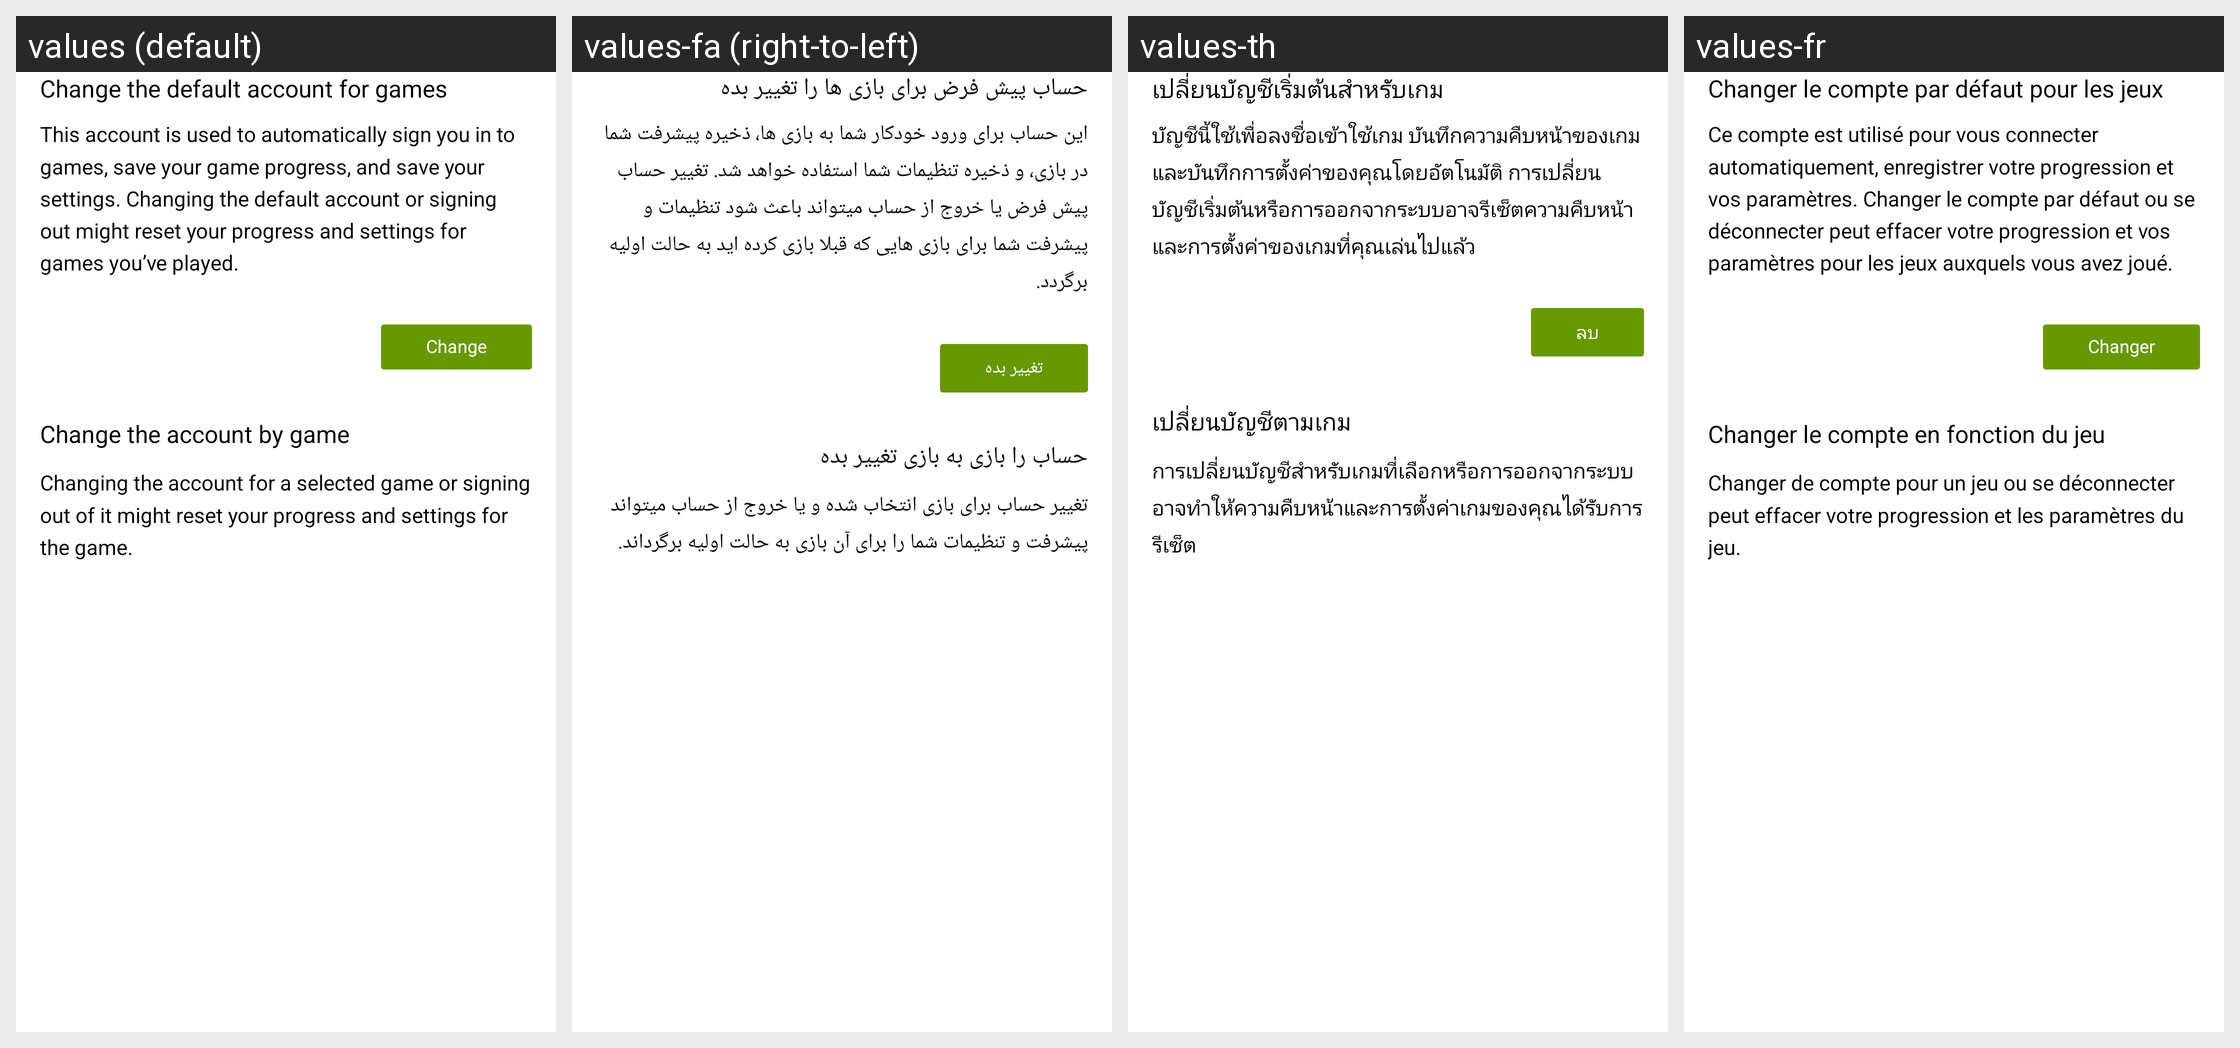

Translations of the strings shown on this Android screen, per locale in the grid:
Android screen res/layout/fragment_game_change_account.xml rendered under 4 locales, left to right: values (default), values-fa (right-to-left), values-th, values-fr. Device: Nexus 5 (rendered at 1080×1920; each locale shown at half size, 540×960, under a caption strip naming it); theme Theme.App.
Other locales in the repository, not shown: values-af-rZA, values-ar, values-ar-rSA, values-ast, values-az, values-az-rAZ, values-be, values-be-rBY, values-bg, values-bg-rBG, values-bn, values-bn-rBD, values-bs-rBA, values-ca, values-ca-rES, values-ckb-rIR, values-cs, values-cs-rCZ, values-cy, values-da-rDK, values-de, values-de-rDE, values-el-rGR, values-eo, values-es, values-es-rES, values-fa-rIR, values-fi, values-fi-rFI, values-fil, values-fil-rPH, values-fr-rFR, values-ga, values-ga-rIE, values-gl-rES, values-gu-rIN, values-hi-rIN, values-hr-rHR, values-hu, values-hu-rHU, values-id, values-in, values-in-rID, values-is, values-is-rIS, values-it, values-it-rIT, values-iw, values-iw-rIL, values-ja, values-ja-rJP, values-km-rKH, values-kmr-rTR, values-kn-rIN, values-ko, values-ko-rKR, values-ky-rKG, values-lt-rLT, values-lv, values-lv-rLV, values-mk-rMK, values-ml, values-mr-rIN, values-ms, values-ms-rMY, values-my-rMM, values-nb-rNO, values-nl, values-nl-rNL, values-pl, values-pl-rPL, values-pt, values-pt-rBR, values-pt-rPT, values-ro, values-ro-rRO, values-ru, values-ru-rRU, values-sk-rSK, values-sl-rSI, values-sr, values-sr-rCS, values-sr-rSP, values-sv, values-sv-rSE, values-ta, values-ta-rIN, values-th-rTH, values-tr, values-tr-rTR, values-ug, values-uk, values-uk-rUA, values-ur-rIN, values-uz-rUZ, values-vi, values-vi-rVN, values-zh-rCN, values-zh-rTW, values-zu-rZA.
Strings drawn on this screen, with the default value and each locale's value (text and hints the layout hard-codes, and strings that could not be matched under every locale, appear in the picture but are not listed):

games_change_default_account_section_title
  values: Change the default account for games
  values-fa: حساب پیش فرض برای بازی ها را تغییر بده
  values-th: เปลี่ยนบัญชีเริ่มต้นสำหรับเกม
  values-fr: Changer le compte par défaut pour les jeux

games_change_default_account_explanation
  values: This account is used to automatically sign you in to games, save your game progress, and save your settings. Changing the default account or signing out might reset your progress and settings for games you’ve played.
  values-fa: این حساب برای ورود خودکار شما به بازی ها، ذخیره پیشرفت شما در بازی، و ذخیره تنظیمات شما استفاده خواهد شد. تغییر حساب پیش فرض یا خروج از حساب میتواند باعث شود تنظیمات و پیشرفت شما برای بازی هایی که قبلا بازی کرده اید به حالت اولیه برگردد.
  values-th: บัญชีนี้ใช้เพื่อลงชื่อเข้าใช้เกม บันทึกความคืบหน้าของเกม และบันทึกการตั้งค่าของคุณโดยอัตโนมัติ การเปลี่ยนบัญชีเริ่มต้นหรือการออกจากระบบอาจรีเซ็ตความคืบหน้าและการตั้งค่าของเกมที่คุณเล่นไปแล้ว
  values-fr: Ce compte est utilisé pour vous connecter automatiquement, enregistrer votre progression et vos paramètres. Changer le compte par défaut ou se déconnecter peut effacer votre progression et vos paramètres pour les jeux auxquels vous avez joué.

games_change_button_text
  values: Change
  values-fa: تغییر بده
  values-th: ลบ
  values-fr: Changer

games_change_per_game_title
  values: Change the account by game
  values-fa: حساب را بازی به بازی تغییر بده
  values-th: เปลี่ยนบัญชีตามเกม
  values-fr: Changer le compte en fonction du jeu

games_change_per_game_description
  values: Changing the account for a selected game or signing out of it might reset your progress and settings for the game.
  values-fa: تغییر حساب برای بازی انتخاب شده و یا خروج از حساب میتواند پیشرفت و تنظیمات شما را برای آن بازی به حالت اولیه برگرداند.
  values-th: การเปลี่ยนบัญชีสำหรับเกมที่เลือกหรือการออกจากระบบอาจทำให้ความคืบหน้าและการตั้งค่าเกมของคุณได้รับการรีเซ็ต
  values-fr: Changer de compte pour un jeu ou se déconnecter peut effacer votre progression et les paramètres du jeu.
